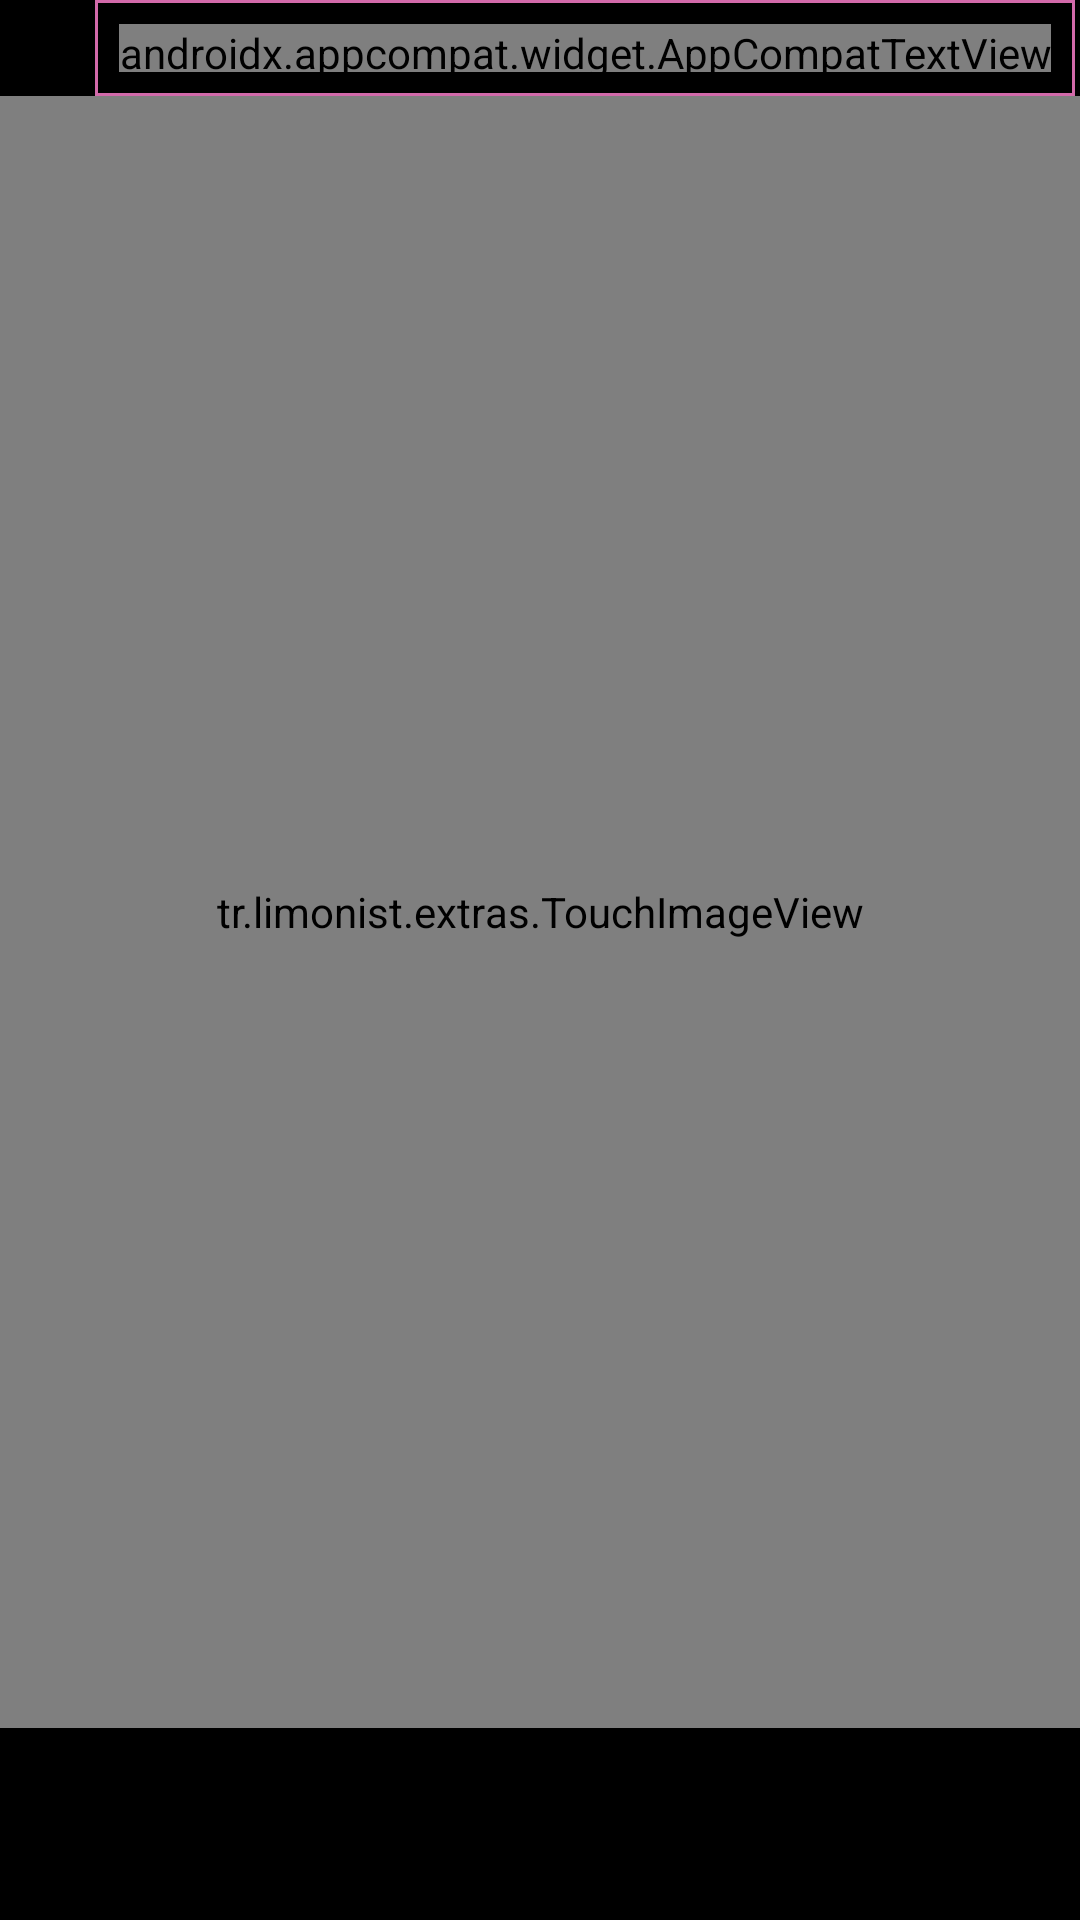

This screen was rendered from an Android layout file. Write that file and the resources it references.
<!-- AndroidManifest.xml: fallback theme Theme.MaterialComponents.DayNight.NoActionBar -->
<!-- res/layout/a_my_zoom_image_dialog.xml -->
<?xml version="1.0" encoding="utf-8"?>
<LinearLayout xmlns:android="http://schemas.android.com/apk/res/android"
    android:layout_width="match_parent"
    android:layout_height="match_parent"
    xmlns:app="http://schemas.android.com/apk/res-auto"
    android:background="@color/a_black11">

    <LinearLayout
        android:layout_width="fill_parent"
        android:layout_height="fill_parent"
        android:orientation="vertical"
        android:weightSum="100">

        <LinearLayout
            android:layout_width="fill_parent"
            android:layout_height="0dp"
            android:layout_weight="5"
            android:gravity="center|right"
            android:orientation="horizontal"
            android:weightSum="100">

            <LinearLayout
                android:id="@+id/lay_close"
                android:layout_width="wrap_content"
                android:layout_height="wrap_content"
                android:background="@drawable/but_rect_str_main1_tra"
                android:padding="@dimen/dp8">

                <androidx.appcompat.widget.AppCompatTextView
                    android:layout_width="wrap_content"
                    android:layout_height="wrap_content"
                    android:text="@string/s_close"
                    android:textColor="@drawable/text_white"
                    android:textSize="@dimen/dp15" />
            </LinearLayout>

            <View
                android:layout_width="0dp"
                android:layout_height="fill_parent"
                android:layout_weight="5" />
        </LinearLayout>

        <LinearLayout
            android:layout_width="fill_parent"
            android:layout_height="0dp"
            android:layout_weight="85">

            <tr.limonist.extras.TouchImageView
                android:id="@+id/img"
                android:layout_width="fill_parent"
                android:layout_height="fill_parent" />
        </LinearLayout>

        <androidx.appcompat.widget.AppCompatTextView
            android:id="@+id/title"
            android:layout_width="fill_parent"
            android:layout_height="0dp"
            android:layout_weight="10"
            app:autoSizeMaxTextSize="@dimen/dp18"
            app:autoSizeMinTextSize="@dimen/dp8"
            app:autoSizeStepGranularity="@dimen/dp1"
            app:autoSizeTextType="uniform"
            android:ellipsize="end"
            android:gravity="center"
            android:maxLines="3"
            android:padding="@dimen/dp3"
            android:textColor="@color/a_white11"
            android:textSize="@dimen/dp15" />
    </LinearLayout>

</LinearLayout>
<!-- resources referenced by this layout -->
<resources>
  <color name="a_black11">#FF000000</color>
  <color name="a_white11">#FFFFFFFF</color>
  <dimen name="dp1">1dp</dimen>
  <dimen name="dp15">15dp</dimen>
  <dimen name="dp18">18dp</dimen>
  <dimen name="dp3">3dp</dimen>
  <dimen name="dp8">8dp</dimen>
  <!-- drawable but_rect_str_main1_tra (drawable-nodpi) -->
  <?xml version="1.0" encoding="utf-8"?>
  <selector xmlns:android="http://schemas.android.com/apk/res/android">
  
      <item android:state_pressed="true">
          <shape>
              <stroke android:width="@dimen/dp1" android:color="@color/a_main12" />
              <solid android:color="@android:color/transparent" />
          </shape>
      </item>
      <item>
          <shape>
              <stroke android:width="@dimen/dp1" android:color="@color/a_main11" />
              <solid android:color="@android:color/transparent" />
          </shape>
      </item>
  
  </selector>
  <string name="s_close">Kapat</string>
  <color name="a_main12">#88d26aaa</color>
  <color name="a_main11">#FFd26aaa</color>
</resources>
